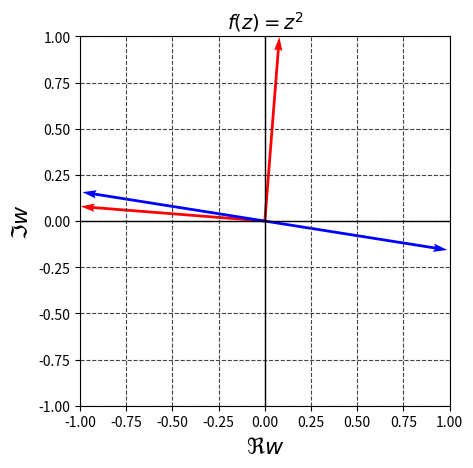

Write the Python code that produced this figure.
import matplotlib.pyplot as plt
import numpy as np
from matplotlib.animation import FuncAnimation

PJ_LINE_COLOR = "#0000FF"
X1_LINE_COLOR = "#FF0000"
Y1_LINE_COLOR = "#00AA00"
X_AXIS_LINE_COLOR = "#000000"
Y_AXIS_LINE_COLOR = "#000000"
GRID_COLOR = "#444444"

LINE_WIDTH = 1
AXIS_LINE_WIDTH = 0.8
GRID_LINE_WIDTH = 0.8


FIGURE_SIZE = (10, 10)
AXIS_MAX = 1
TITLE_FONT_SIZE = 14
LABEL_FONT_SIZE = 16

fig = plt.figure(dpi=256)

plt.axes().set_aspect("equal")


def complex_func(z: complex):
    return z**2


def draw(t: int):
    print(f"plotting {t=} ...")
    plt.cla()
    plt.title(f"$f(z)=z^2$", fontsize=TITLE_FONT_SIZE)
    plt.xlabel(f"$\Re w$", fontsize=LABEL_FONT_SIZE)
    plt.ylabel(f"$\Im w$", fontsize=LABEL_FONT_SIZE)
    plt.grid(which="both", color=GRID_COLOR, linestyle="--", linewidth=GRID_LINE_WIDTH)

    plt.axhline(0, color=X_AXIS_LINE_COLOR, linewidth=LINE_WIDTH)
    plt.axvline(0, color=Y_AXIS_LINE_COLOR, linewidth=LINE_WIDTH)
    plt.xlim(-AXIS_MAX, AXIS_MAX)
    plt.ylim(-AXIS_MAX, AXIS_MAX)

    L = 3
    MAX = np.pi / 2
    STEP = MAX / 20

    theta = STEP * t
    tmp_M = complex(np.cos(theta), np.sin(theta))
    tmp_L = complex(-np.sin(theta), np.cos(theta))
    X = np.linspace(-L, L, 2 * L + 1)
    Y = np.linspace(-L, L, 2 * L + 1)
    origin_pos = complex(0.0, 0.0)

    plt.quiver(
        origin_pos.real,
        origin_pos.imag,
        tmp_M.real,
        tmp_M.imag,
        color="#FF0000",
        angles="xy",
        scale_units="xy",
        scale=1,
    )
    plt.quiver(
        origin_pos.real,
        origin_pos.imag,
        tmp_L.real,
        tmp_L.imag,
        color="#FF0000",
        angles="xy",
        scale_units="xy",
        scale=1,
    )
    tmp_M2 = tmp_M**2
    tmp_L2 = tmp_L**2
    plt.quiver(
        origin_pos.real,
        origin_pos.imag,
        tmp_M2.real,
        tmp_M2.imag,
        color="#0000FF",
        angles="xy",
        scale_units="xy",
        scale=1,
    )
    plt.quiver(
        origin_pos.real,
        origin_pos.imag,
        tmp_L2.real,
        tmp_L2.imag,
        color="#0000FF",
        angles="xy",
        scale_units="xy",
        scale=1,
    )
    # for x in X:
    #     for y in Y:
    #         z = complex(real=x, imag=y)
    #         res = complex_func(z)
    #         print(f"{x=}, {y=}, {z=}")
    #         plt.quiver(x, y, res.real, res.imag, color="#FF0000")


N = 20
res = FuncAnimation(fig, draw, interval=100, frames=range(N))

# http://www.imagemagick.org/script/download.php#windowsのインストールが必要
res.save("conformal002.gif", writer="imagemagick")
